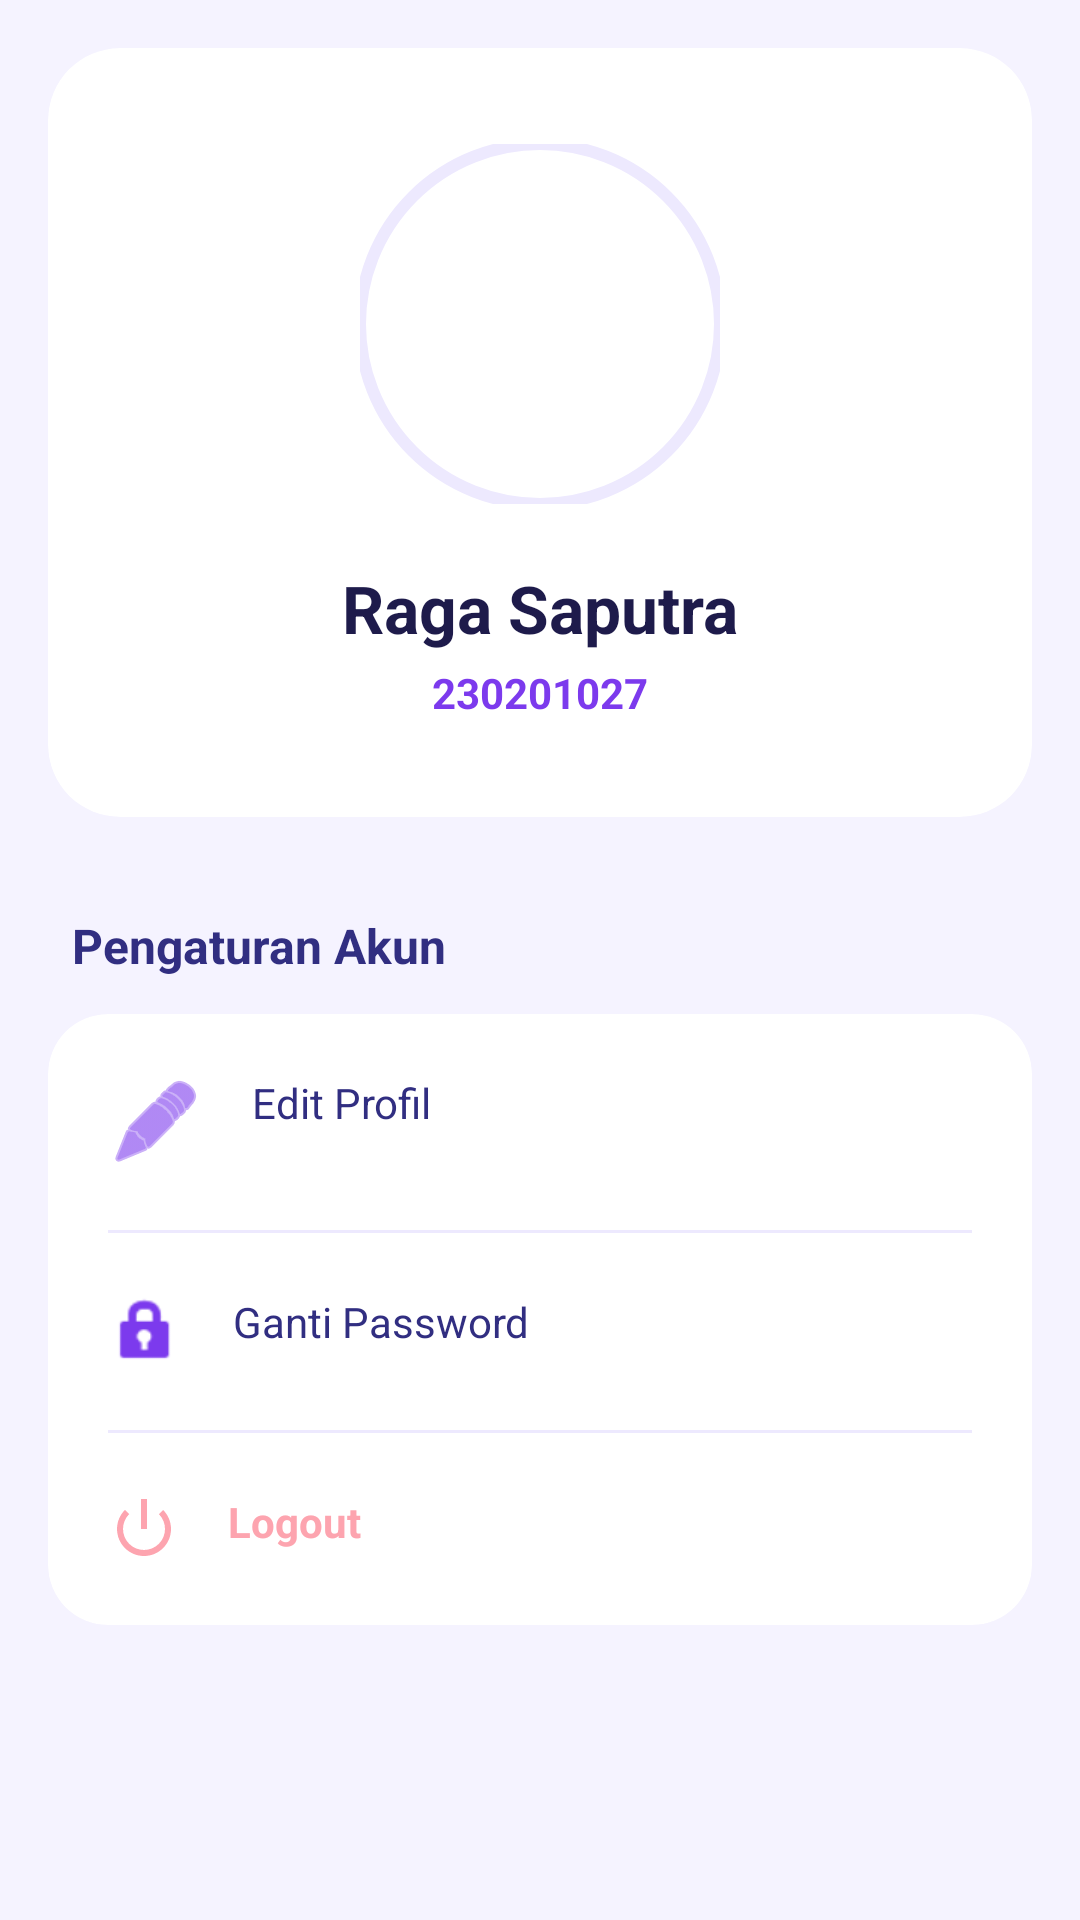

Here is an Android app screen rendered from its layout file. Give the layout XML and the strings, colors and styles it references.
<!-- AndroidManifest.xml: application theme Theme.Siakad_UI -->
<!-- res/layout/fragment_profile.xml -->
<?xml version="1.0" encoding="utf-8"?>
<androidx.core.widget.NestedScrollView xmlns:android="http://schemas.android.com/apk/res/android"
    xmlns:app="http://schemas.android.com/apk/res-auto"
    android:layout_width="match_parent"
    android:layout_height="match_parent"
    android:background="@color/background_light">

    <LinearLayout
        android:layout_width="match_parent"
        android:layout_height="wrap_content"
        android:orientation="vertical"
        android:padding="16dp">

        <com.google.android.material.card.MaterialCardView
            android:layout_width="match_parent"
            android:layout_height="wrap_content"
            app:cardCornerRadius="24dp"
            app:cardElevation="0dp"
            app:strokeWidth="0dp"
            app:cardBackgroundColor="@color/white">

            <LinearLayout
                android:layout_width="match_parent"
                android:layout_height="wrap_content"
                android:gravity="center"
                android:orientation="vertical"
                android:padding="32dp">

                <com.google.android.material.imageview.ShapeableImageView
                    android:id="@+id/ivProfileLarge"
                    android:layout_width="120dp"
                    android:layout_height="120dp"
                    android:scaleType="centerCrop"
                    android:src="@drawable/foto_profil_saya"
                    app:shapeAppearanceOverlay="@style/CircleImageView"
                    app:strokeWidth="4dp"
                    app:strokeColor="@color/primary_light" />

                <TextView
                    android:id="@+id/tvProfileName"
                    android:layout_width="wrap_content"
                    android:layout_height="wrap_content"
                    android:layout_marginTop="20dp"
                    android:text="Raga Saputra"
                    android:textColor="@color/black"
                    android:textSize="22sp"
                    android:textStyle="bold" />

                <TextView
                    android:id="@+id/tvProfileNim"
                    android:layout_width="wrap_content"
                    android:layout_height="wrap_content"
                    android:layout_marginTop="4dp"
                    android:text="230201027"
                    android:textColor="@color/primary"
                    android:textStyle="bold" />

            </LinearLayout>
        </com.google.android.material.card.MaterialCardView>

        <TextView
            android:layout_width="wrap_content"
            android:layout_height="wrap_content"
            android:layout_marginTop="32dp"
            android:layout_marginStart="8dp"
            android:text="Pengaturan Akun"
            android:textColor="@color/grey_800"
            android:textSize="16sp"
            android:textStyle="bold" />

        <com.google.android.material.card.MaterialCardView
            android:layout_width="match_parent"
            android:layout_height="wrap_content"
            android:layout_marginTop="12dp"
            app:cardCornerRadius="20dp"
            app:cardElevation="0dp"
            app:strokeWidth="0dp"
            app:cardBackgroundColor="@color/white">

            <LinearLayout
                android:layout_width="match_parent"
                android:layout_height="wrap_content"
                android:orientation="vertical">

                <TextView
                    android:id="@+id/btnEditProfile"
                    android:layout_width="match_parent"
                    android:layout_height="wrap_content"
                    android:background="?attr/selectableItemBackground"
                    android:clickable="true"
                    android:focusable="true"
                    android:padding="20dp"
                    android:text="Edit Profil"
                    android:textColor="@color/grey_800"
                    android:drawableStart="@android:drawable/ic_menu_edit"
                    android:drawablePadding="16dp"
                    android:drawableTint="@color/primary" />

                <View
                    android:layout_width="match_parent"
                    android:layout_height="1dp"
                    android:layout_marginHorizontal="20dp"
                    android:background="@color/primary_light" />

                <TextView
                    android:id="@+id/btnChangePassword"
                    android:layout_width="match_parent"
                    android:layout_height="wrap_content"
                    android:background="?attr/selectableItemBackground"
                    android:clickable="true"
                    android:focusable="true"
                    android:padding="20dp"
                    android:text="Ganti Password"
                    android:textColor="@color/grey_800"
                    android:drawableStart="@android:drawable/ic_lock_idle_lock"
                    android:drawablePadding="16dp"
                    android:drawableTint="@color/primary" />

                <View
                    android:layout_width="match_parent"
                    android:layout_height="1dp"
                    android:layout_marginHorizontal="20dp"
                    android:background="@color/primary_light" />

                <TextView
                    android:id="@+id/btnLogout"
                    android:layout_width="match_parent"
                    android:layout_height="wrap_content"
                    android:background="?attr/selectableItemBackground"
                    android:clickable="true"
                    android:focusable="true"
                    android:padding="20dp"
                    android:text="Logout"
                    android:textColor="@color/error"
                    android:textStyle="bold"
                    android:drawableStart="@android:drawable/ic_lock_power_off"
                    android:drawablePadding="16dp"
                    android:drawableTint="@color/error" />

            </LinearLayout>
        </com.google.android.material.card.MaterialCardView>

    </LinearLayout>
</androidx.core.widget.NestedScrollView>
<!-- resources referenced by this layout -->
<resources>
  <color name="background_light">#F5F3FF</color>
  <color name="black">#1E1B4B</color>
  <color name="error">#FDA4AF</color>
  <color name="grey_800">#312E81</color>
  <color name="primary">#7C3AED</color>
  <color name="primary_light">#EDE9FE</color>
  <color name="white">#FFFFFF</color>
  <style name="CircleImageView" parent="">
          <item name="cornerSize">50%</item>
      </style>
  <style name="Theme.Siakad_UI" parent="Base.Theme.Siakad_UI" />
  <style name="Base.Theme.Siakad_UI" parent="Theme.Material3.DayNight.NoActionBar">
          <item name="colorPrimary">@color/primary</item>
          <item name="colorPrimaryVariant">@color/primary_dark</item>
          <item name="colorSecondary">@color/accent</item>
          <item name="android:statusBarColor">@color/primary</item>
      </style>
  <color name="primary_dark">#5B21B6</color>
  <color name="accent">#A78BFA</color>
</resources>
